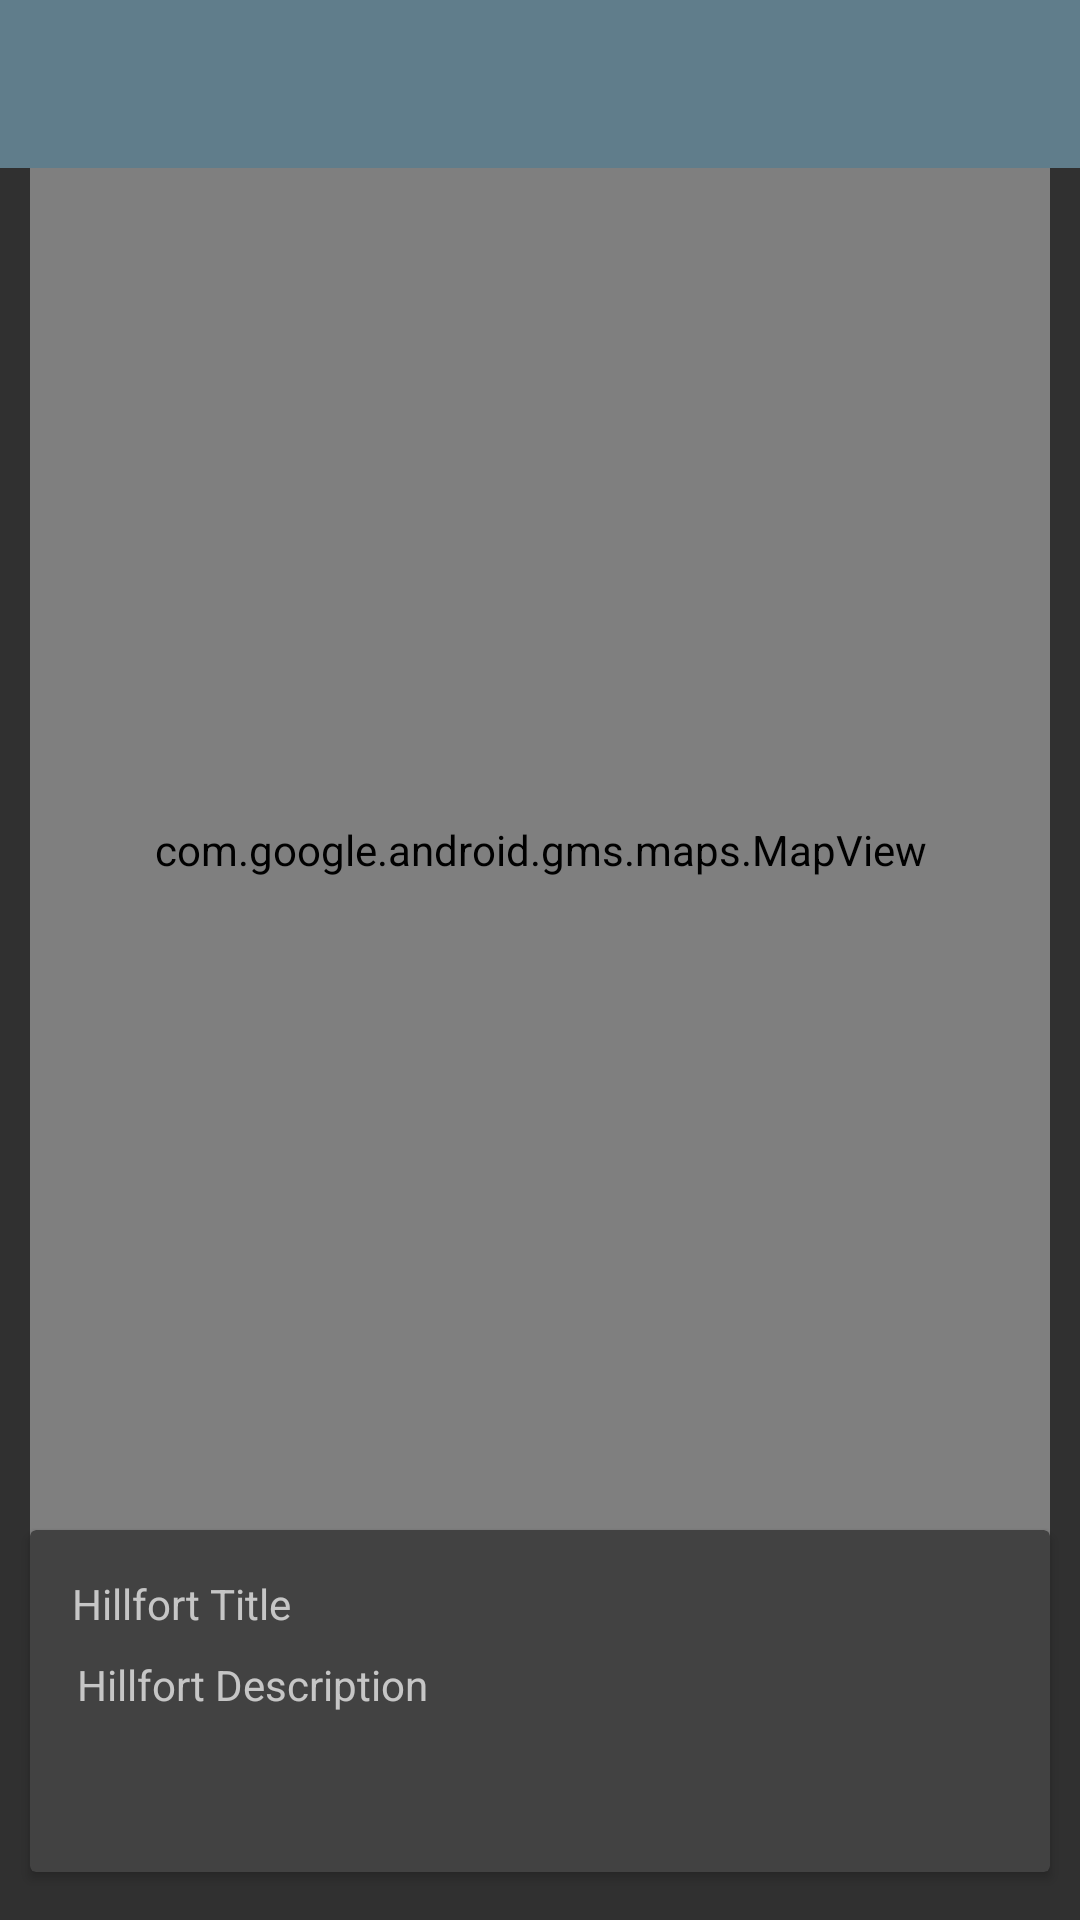

Layout XML and referenced resources for this Android screen:
<!-- AndroidManifest.xml: application theme AppTheme -->
<!-- res/layout/activity_hillfort_maps.xml -->
<?xml version="1.0" encoding="utf-8"?>
<androidx.coordinatorlayout.widget.CoordinatorLayout xmlns:android="http://schemas.android.com/apk/res/android"
    xmlns:app="http://schemas.android.com/apk/res-auto"
    xmlns:tools="http://schemas.android.com/tools"
    android:layout_width="match_parent"
    android:layout_height="match_parent"
    tools:context=".activities.HillfortMapsActivity">

    <com.google.android.material.appbar.AppBarLayout
        android:layout_width="match_parent"
        android:layout_height="wrap_content"
        android:background="@color/colorPrimary"
        android:fitsSystemWindows="true"
        app:elevation="0dip"
        app:theme="@style/ThemeOverlay.AppCompat.Dark.ActionBar">

        <androidx.appcompat.widget.Toolbar
            android:id="@+id/toolbar"
            android:layout_width="match_parent"
            android:layout_height="wrap_content"
            app:titleTextColor="@color/primaryText" />
    </com.google.android.material.appbar.AppBarLayout>

    <include layout="@layout/content_hillfort_maps" />

</androidx.coordinatorlayout.widget.CoordinatorLayout>
<!-- res/layout/content_hillfort_maps.xml (included above) -->
<?xml version="1.0" encoding="utf-8"?>
<androidx.constraintlayout.widget.ConstraintLayout xmlns:android="http://schemas.android.com/apk/res/android"
xmlns:app="http://schemas.android.com/apk/res-auto"
xmlns:tools="http://schemas.android.com/tools"
android:layout_width="match_parent"
android:layout_height="match_parent"
app:layout_behavior="@string/appbar_scrolling_view_behavior"
tools:context=".activities.views.map.HillfortMapsView"
tools:showIn="@layout/activity_hillfort_maps">



    <com.google.android.gms.maps.MapView
        android:id="@+id/mapView"
        android:layout_width="340dp"
        android:layout_height="504dp"
        android:layout_marginStart="24dp"
        android:layout_marginTop="8dp"
        android:layout_marginEnd="24dp"
        android:layout_marginBottom="8dp"
        app:layout_constraintBottom_toTopOf="@+id/cardView"
        app:layout_constraintEnd_toEndOf="parent"
        app:layout_constraintStart_toStartOf="parent"
        app:layout_constraintTop_toTopOf="parent" />

    <androidx.cardview.widget.CardView
        android:id="@+id/cardView"
        android:layout_width="340dp"
        android:layout_height="114dp"
        android:layout_marginStart="24dp"
        android:layout_marginEnd="24dp"
        android:layout_marginBottom="16dp"
        app:layout_constraintBottom_toBottomOf="parent"
        app:layout_constraintEnd_toEndOf="parent"
        app:layout_constraintStart_toStartOf="parent" >

        <androidx.constraintlayout.widget.ConstraintLayout
            android:layout_width="match_parent"
            android:layout_height="match_parent">
            <ImageView
                android:id="@+id/currentImage"
                android:layout_width="121dp"
                android:layout_height="98dp"
                android:layout_marginEnd="16dp"
                app:layout_constraintBottom_toBottomOf="parent"
                app:layout_constraintEnd_toEndOf="parent"
                app:layout_constraintTop_toTopOf="parent"
                tools:srcCompat="@tools:sample/backgrounds/scenic" />

            <TextView
                android:id="@+id/currentTitle"
                android:layout_width="175dp"
                android:layout_height="21dp"
                android:text="Hillfort Title"
                app:layout_constraintBottom_toTopOf="@+id/currentDescription"
                app:layout_constraintEnd_toStartOf="@+id/currentImage"
                app:layout_constraintStart_toStartOf="parent"
                app:layout_constraintTop_toTopOf="parent"
                app:layout_constraintVertical_bias="0.722" />

            <TextView
                android:id="@+id/currentDescription"
                android:layout_width="173dp"
                android:layout_height="48dp"
                android:layout_marginBottom="24dp"
                android:text="Hillfort Description"
                app:layout_constraintBottom_toBottomOf="parent"
                app:layout_constraintEnd_toStartOf="@+id/currentImage"
                app:layout_constraintHorizontal_bias="0.521"
                app:layout_constraintStart_toStartOf="parent" />

        </androidx.constraintlayout.widget.ConstraintLayout>
    </androidx.cardview.widget.CardView>

</androidx.constraintlayout.widget.ConstraintLayout>
<!-- resources referenced by this layout -->
<resources>
  <color name="colorPrimary">#607d8b</color>
  <color name="primaryText">#FFFFFF</color>
  <style name="AppTheme" parent="Theme.AppCompat">
          
          <item name="actionBarTheme">@style/ThemeOverlay.AppCompat.Dark.ActionBar</item>
          <item name="colorPrimary">@color/colorPrimary</item>
          <item name="colorPrimaryDark">@color/colorPrimaryDark</item>
          <item name="colorAccent">@color/colorAccent</item>
      </style>
  <color name="colorPrimaryDark">#00574B</color>
  <color name="colorAccent">#D81B60</color>
</resources>
